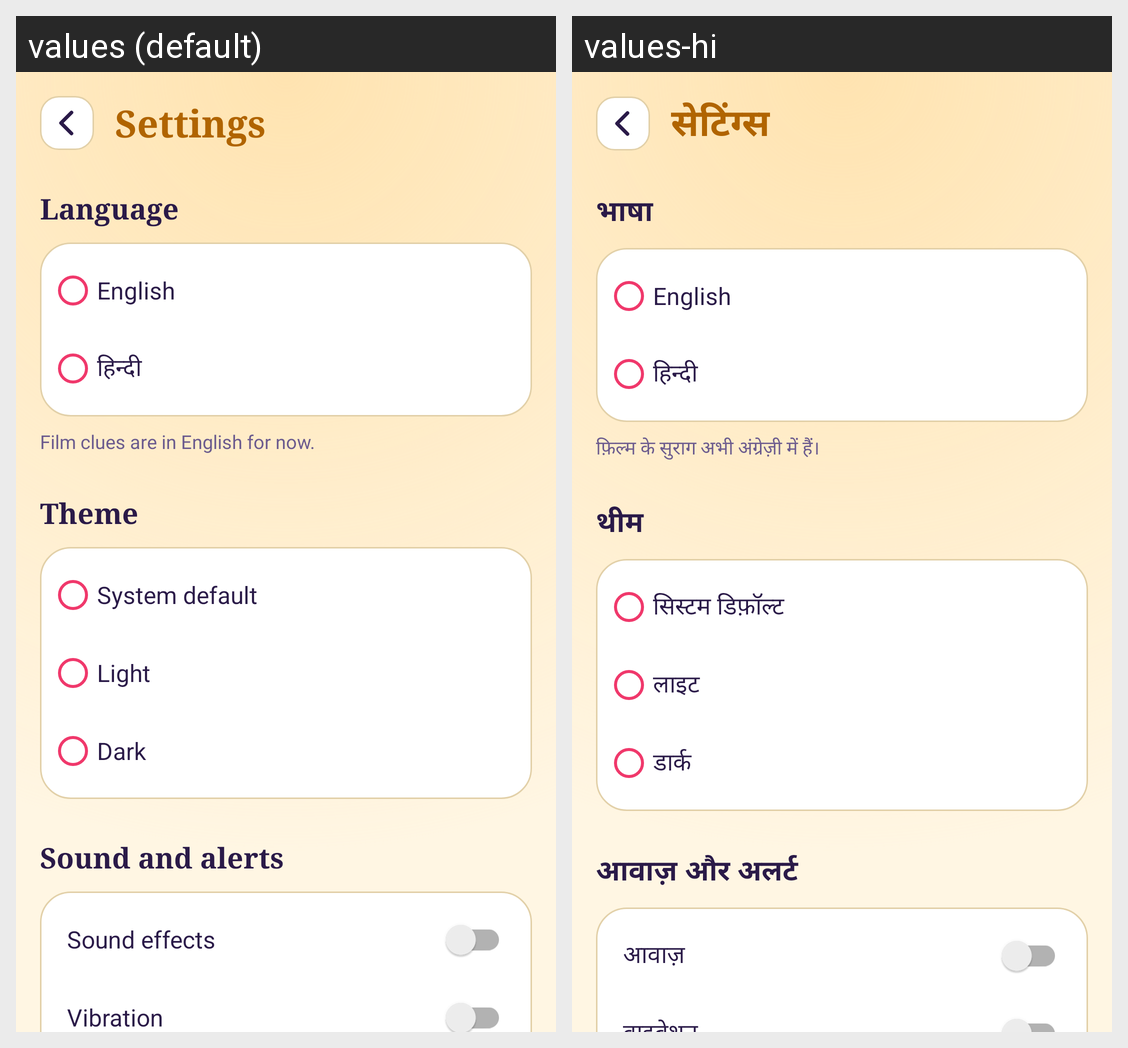

The Android screen above is rendered under two locales of the same app. Produce the string resources it draws, with the default and per-locale values.
Android screen res/layout/activity_settings.xml rendered under 2 locales, left to right: values (default), values-hi. Device: Nexus 5 (rendered at 1080×1920; each locale shown at half size, 540×960, under a caption strip naming it); theme Theme.Filmi.
Strings drawn on this screen, with the default value and each locale's value (text and hints the layout hard-codes, and strings that could not be matched under every locale, appear in the picture but are not listed):

settings
  values: Settings
  values-hi: सेटिंग्स

settings_language
  values: Language
  values-hi: भाषा

lang_en
  values: English
  values-hi: English

lang_hi
  values: हिन्दी
  values-hi: हिन्दी

settings_note
  values: Film clues are in English for now.
  values-hi: फ़िल्म के सुराग अभी अंग्रेज़ी में हैं।

settings_theme
  values: Theme
  values-hi: थीम

theme_system
  values: System default
  values-hi: सिस्टम डिफ़ॉल्ट

theme_light
  values: Light
  values-hi: लाइट

theme_dark
  values: Dark
  values-hi: डार्क

settings_alerts
  values: Sound and alerts
  values-hi: आवाज़ और अलर्ट

setting_sound
  values: Sound effects
  values-hi: आवाज़
